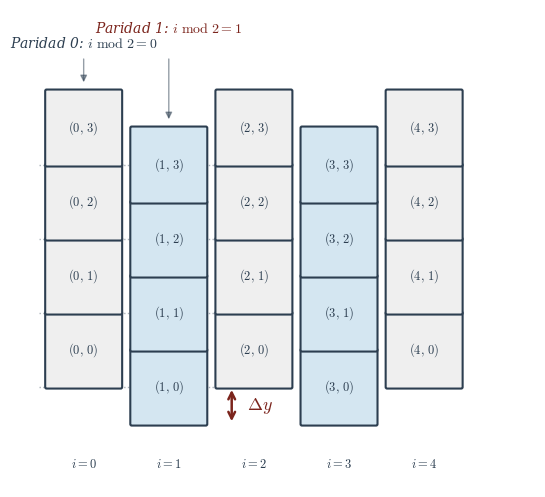

This figure's Python source:
#!/usr/bin/env python3
# -*- coding: utf-8 -*-
"""
gen_zigzag_offset.py
====================
Genera la figura teórica ``fig:zigzag_offset`` del Capítulo 4.
Muestra una cuadrícula 5×4 donde las columnas impares están desplazadas
verticalmente medio incremento respecto a las pares, ilustrando la
discontinuidad espacial del mapeo zig-zag y la operación módulo 2.

Salida: zigzag_offset.pdf
"""

import matplotlib
matplotlib.use("Agg")  # backend no interactivo

import matplotlib.pyplot as plt
import matplotlib.patches as mpatches
from matplotlib.patches import FancyArrowPatch
import numpy as np

# ──────────────────────────── Parámetros globales ────────────────────────────
COLS, ROWS = 5, 4          # columnas i ∈ [0,4], filas j ∈ [0,3]
CELL  = 1.0                # lado de cada celda cuadrada
GAP   = 0.15               # espacio entre columnas (horizontal)
HALF  = CELL / 2.0         # desfase vertical para columnas impares

# Paleta sobria y académica
COL_EVEN_FILL  = "#EFEFEF"
COL_ODD_FILL   = "#D4E6F1"
BORDER_COLOR   = "#2C3E50"
TEXT_COLOR      = "#2C3E50"
ACCENT_COLOR   = "#7B241C"
DASH_ALPHA     = 0.40
BORDER_LW      = 1.5

# Tipografía
plt.rcParams.update({
    "text.usetex":        False,
    "mathtext.fontset":   "cm",       # Computer Modern – aspecto LaTeX
    "font.family":        "serif",
    "font.serif":         ["Times New Roman", "DejaVu Serif"],
    "font.size":          10,
})


# ─────────────────── Funciones auxiliares de geometría ───────────────────────
def cell_origin(i: int, j: int) -> tuple[float, float]:
    """Esquina inferior-izquierda de la celda (i, j)."""
    x = i * (CELL + GAP)
    y_offset = HALF if (i % 2 == 1) else 0.0
    y = j * CELL - y_offset          # desplazar hacia abajo las impares
    return x, y


def cell_center(i: int, j: int) -> tuple[float, float]:
    """Centro geométrico de la celda (i, j)."""
    ox, oy = cell_origin(i, j)
    return ox + CELL / 2.0, oy + CELL / 2.0


# ────────────────────────── Construcción de la figura ────────────────────────
fig, ax = plt.subplots(figsize=(8.5, 6.2))
ax.set_aspect("equal")
ax.axis("off")

# ① Dibujar todas las celdas (rectangles + etiquetas de coordenadas)
for i in range(COLS):
    fill = COL_EVEN_FILL if i % 2 == 0 else COL_ODD_FILL
    for j in range(ROWS):
        ox, oy = cell_origin(i, j)
        rect = mpatches.FancyBboxPatch(
            (ox, oy), CELL, CELL,
            boxstyle="round,pad=0.02",
            facecolor=fill,
            edgecolor=BORDER_COLOR,
            linewidth=BORDER_LW,
            zorder=2,
        )
        ax.add_patch(rect)

        # Etiqueta $(i, j)$
        cx, cy = cell_center(i, j)
        ax.text(
            cx, cy,
            rf"$({i},\,{j})$",
            ha="center", va="center",
            fontsize=9, color=TEXT_COLOR,
            zorder=3,
        )

# ② Líneas punteadas de referencia horizontal (desde la base de celdas pares)
#    Se proyectan desde la base de (0, j) hacia la derecha, cruzando la col 1.
for j in range(ROWS):
    y_base = cell_origin(0, j)[1]            # base de la celda par
    x_start = cell_origin(0, j)[0] - 0.10
    x_end   = cell_origin(1, j)[0] + CELL + 0.30
    ax.plot(
        [x_start, x_end], [y_base, y_base],
        linestyle=":",
        color=BORDER_COLOR,
        alpha=DASH_ALPHA,
        linewidth=1.0,
        zorder=1,
    )

# ③ Flecha de cota bidireccional que mide Δy (desfase vertical)
#    Se coloca entre la base de (0,0) y la base de (1,0).
base_00  = cell_origin(0, 0)[1]              # y-base de celda (0,0)
base_10  = cell_origin(1, 0)[1]              # y-base de celda (1,0) desplazada

# Posición x de la cota: un poco a la derecha de la columna 1
x_cota = cell_origin(1, 0)[0] + CELL + 0.35

arrow = FancyArrowPatch(
    (x_cota, base_00), (x_cota, base_10),
    arrowstyle="<->",
    color=ACCENT_COLOR,
    linewidth=1.8,
    mutation_scale=12,
    zorder=4,
)
ax.add_patch(arrow)

# Etiqueta Δy junto a la flecha
mid_y = (base_00 + base_10) / 2.0
ax.text(
    x_cota + 0.20, mid_y,
    r"$\Delta y$",
    ha="left", va="center",
    fontsize=13, fontweight="bold",
    color=ACCENT_COLOR,
    zorder=5,
)

# ④ Anotaciones de paridad en la parte superior
top_y = max(cell_origin(i, ROWS - 1)[1] + CELL for i in range(COLS)) + 0.55

# Paridad 0 centrada sobre i=0
cx0, _ = cell_center(0, ROWS - 1)
ax.text(
    cx0, top_y,
    r"Paridad 0: $i \ \text{mod} \ 2 = 0$",
    ha="center", va="bottom",
    fontsize=10, color=BORDER_COLOR,
    fontstyle="italic",
    zorder=5,
)

# Paridad 1 centrada sobre i=1
cx1, _ = cell_center(1, ROWS - 1)
ax.text(
    cx1, top_y + 0.2,
    r"Paridad 1: $i \ \text{mod} \ 2 = 1$",
    ha="center", va="bottom",
    fontsize=10, color=COL_ODD_FILL if False else ACCENT_COLOR,
    fontstyle="italic",
    zorder=5,
)

# Pequeñas flechas desde las etiquetas de paridad hacia la primera celda de cada col
for idx, cx_label in enumerate([cx0, cx1]):
    target_y = cell_origin(idx, ROWS - 1)[1] + CELL + 0.08
    ax.annotate(
        "",
        xy=(cx_label, target_y),
        xytext=(cx_label, top_y - 0.08),
        arrowprops=dict(
            arrowstyle="-|>",
            color=BORDER_COLOR,
            lw=1.0,
            alpha=0.5,
        ),
        zorder=4,
    )

# ⑤ Etiquetas de eje: índices de columna y fila (decorativas, estilo libro)
#    Columnas
for i in range(COLS):
    cx, _ = cell_center(i, 0)
    bottom_y = min(cell_origin(c, 0)[1] for c in range(COLS)) - 0.45
    ax.text(
        cx, bottom_y,
        rf"$i={i}$",
        ha="center", va="top",
        fontsize=9, color=BORDER_COLOR,
        zorder=5,
    )

# ⑥ Ajustar límites del lienzo
x_min = -0.4
x_max = cell_origin(COLS - 1, 0)[0] + CELL + 1.0
y_min = min(cell_origin(i, 0)[1] for i in range(COLS)) - 0.85
y_max = top_y + 0.55
ax.set_xlim(x_min, x_max)
ax.set_ylim(y_min, y_max)

# ──────────────────────────── Exportación ────────────────────────────────────
output_path = "zigzag_offset.pdf"
fig.savefig(output_path, bbox_inches="tight", pad_inches=0.1)
plt.close(fig)

print(f"✓ Figura guardada exitosamente en: {output_path}")
